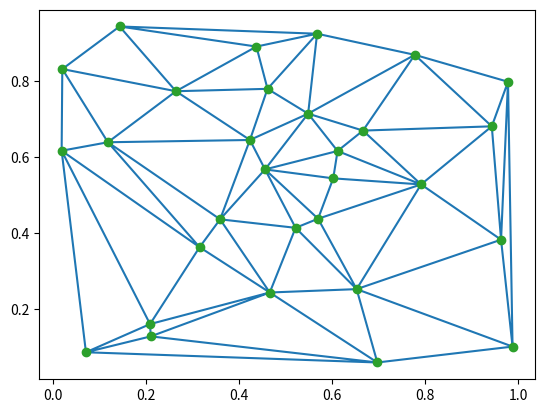

This chart was generated by the following Python code:
import numpy as np
import matplotlib.pyplot as plt
from scipy.spatial import Delaunay

# Generamos un conjunto de puntos aleatorios
np.random.seed(0)  # Para reproducibilidad
points = np.random.rand(30, 2)  # 30 puntos en 2D

# Realizamos la triangulación de Delaunay
tri = Delaunay(points)

# Visualizamos la triangulación
plt.triplot(points[:,0], points[:,1], tri.simplices.copy())
plt.plot(points[:,0], points[:,1], 'o')  # Marcamos los puntos

plt.show()